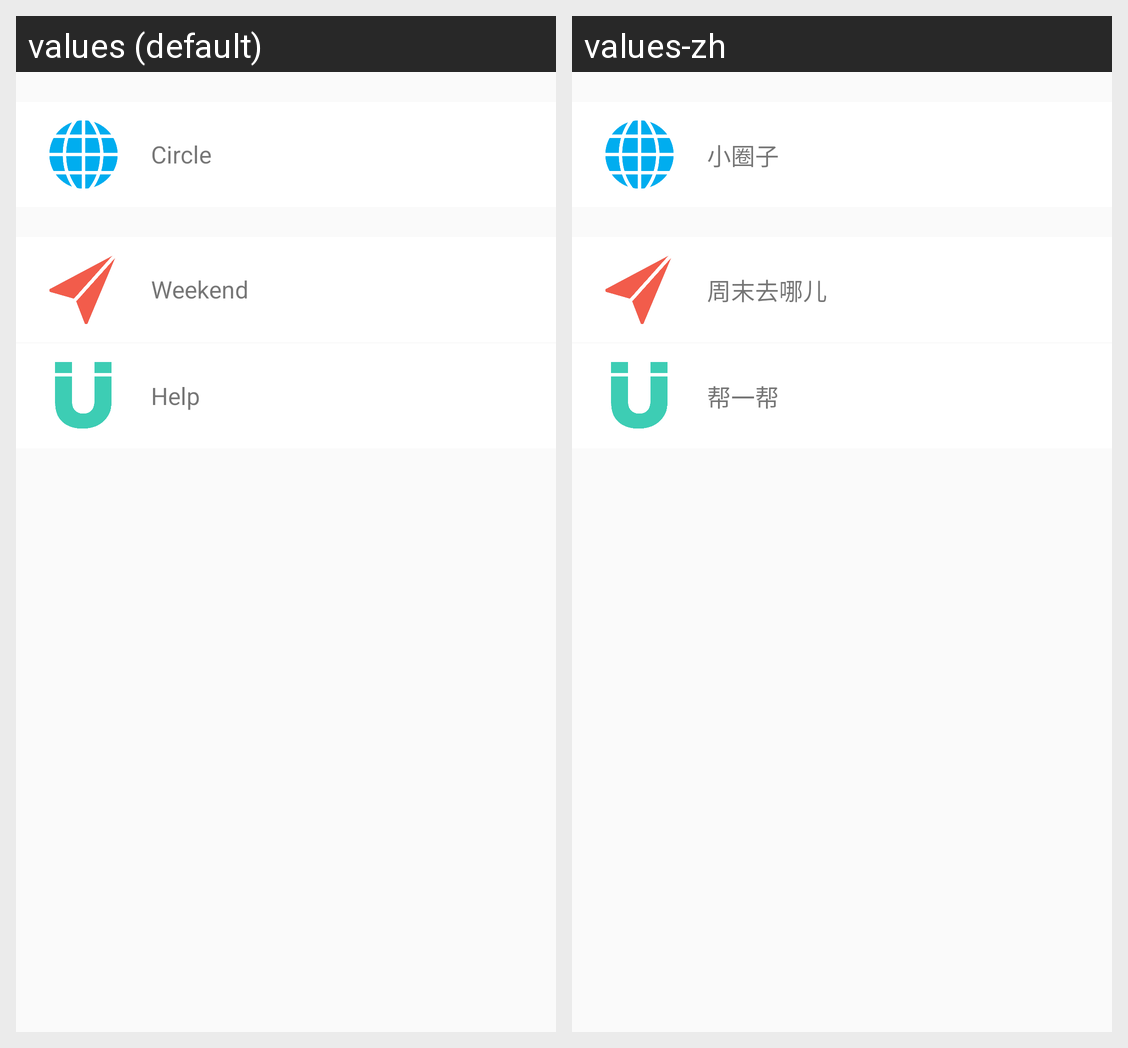

Strings drawn on this Android screen and how each of the app's shown locales translates them:
Android screen res/layout/fragment_main_discover.xml rendered under 2 locales, left to right: values (default), values-zh. Device: Nexus 5 (rendered at 1080×1920; each locale shown at half size, 540×960, under a caption strip naming it); theme AppTheme.
Strings drawn on this screen, with the default value and each locale's value (text and hints the layout hard-codes, and strings that could not be matched under every locale, appear in the picture but are not listed):

txt_circle
  values: Circle
  values-zh: 小圈子

txt_weekend
  values: Weekend
  values-zh: 周末去哪儿

txt_help
  values: Help
  values-zh: 帮一帮
